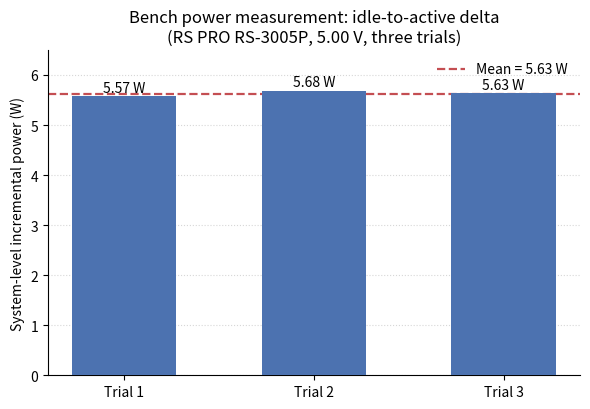

Source code (Python):
import matplotlib.pyplot as plt
import numpy as np

trials = ['Trial 1', 'Trial 2', 'Trial 3']
watts = [5.57, 5.68, 5.63]
mean_w = np.mean(watts)

fig, ax = plt.subplots(figsize=(6, 4.2))
colors = ['#4C72B0', '#4C72B0', '#4C72B0']
bars = ax.bar(trials, watts, color=colors, width=0.55, zorder=3)

ax.axhline(mean_w, color='#C44E52', linestyle='--', linewidth=1.6, zorder=2,
           label=f'Mean = {mean_w:.2f} W')

for b, w in zip(bars, watts):
    ax.text(b.get_x() + b.get_width() / 2, w + 0.03, f'{w:.2f} W',
            ha='center', va='bottom', fontsize=10)

ax.set_ylabel('System-level incremental power (W)')
ax.set_title('Bench power measurement: idle-to-active delta\n(RS PRO RS-3005P, 5.00 V, three trials)')
ax.set_ylim(0, 6.5)
ax.spines['top'].set_visible(False)
ax.spines['right'].set_visible(False)
ax.grid(axis='y', linestyle=':', alpha=0.5, zorder=0)
ax.legend(loc='upper right', frameon=False)

plt.tight_layout()
plt.savefig('./power_measurement_bar_chart.png', dpi=200)
print('done')
